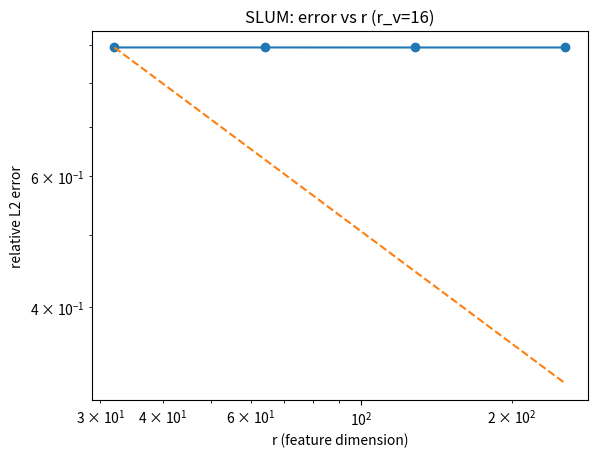
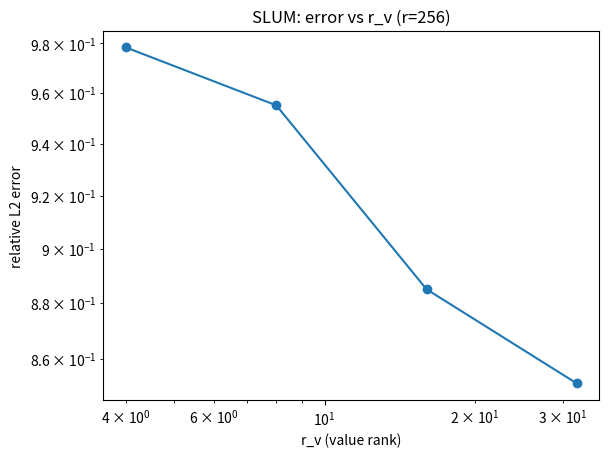
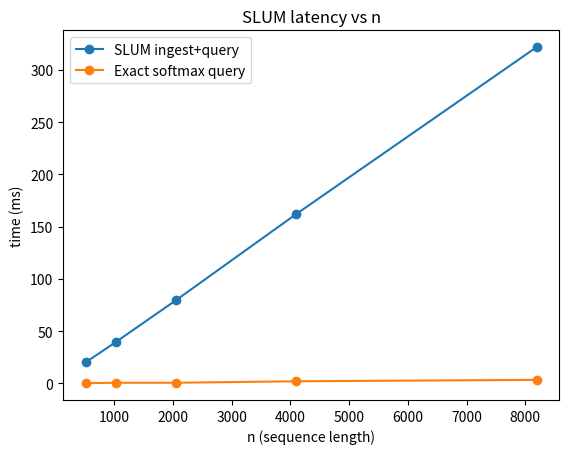

The script that saved these images, in order:
#!/usr/bin/env python3
# -*- coding: utf-8 -*-
import os, sys, time, math, argparse, csv
from dataclasses import dataclass
from typing import Tuple
import numpy as np
import numpy.linalg as LA
import matplotlib.pyplot as plt

class KahanVec:
    def __init__(self, dim: int, dtype=np.float64):
        self.sum = np.zeros(dim, dtype=dtype)
        self.c = np.zeros(dim, dtype=dtype)
    def add(self, x):
        y = x - self.c
        t = self.sum + y
        self.c = (t - self.sum) - y
        self.sum = t
    def scale(self, gamma: float):
        self.sum *= gamma; self.c *= gamma
    def value(self):
        return self.sum

class KahanMat:
    def __init__(self, shape: Tuple[int,int], dtype=np.float64):
        self.sum = np.zeros(shape, dtype=dtype)
        self.c = np.zeros(shape, dtype=dtype)
    def add(self, X):
        y = X - self.c
        t = self.sum + y
        self.c = (t - self.sum) - y
        self.sum = t
    def scale(self, gamma: float):
        self.sum *= gamma; self.c *= gamma
    def value(self):
        return self.sum

from dataclasses import dataclass

@dataclass
class PosExpFeature:
    d: int; r: int; tau: float; clip: float = 40.0; seed: int = 0
    def __post_init__(self):
        self.rng = np.random.RandomState(self.seed)
        self.W = self.rng.randn(self.d, self.r).astype(np.float64)
    def phi(self, x: np.ndarray):
        s = (self.W.T @ x) / math.sqrt(self.tau) - (x @ x) / (2.0*self.tau)
        np.clip(s, -self.clip, self.clip, out=s)
        return np.exp(s, dtype=np.float64) / math.sqrt(self.r)
    def phi_batch(self, X: np.ndarray):
        S = (X @ self.W) / math.sqrt(self.tau) - (np.sum(X*X, axis=1, keepdims=True) / (2.0*self.tau))
        np.clip(S, -self.clip, self.clip, out=S)
        return np.exp(S, dtype=np.float64) / math.sqrt(self.r)

@dataclass
class SLUMConfig:
    d: int; d_v: int; r: int; r_v: int
    tau: float = None; gamma: float = 1.0; lam: float = 1e-3; mu: float = 1e-3
    clip: float = 40.0; basis_update_B: int = 200; seed: int = 0

class SLUM:
    def __init__(self, cfg: SLUMConfig):
        self.cfg = cfg
        if cfg.tau is None: cfg.tau = math.sqrt(cfg.d)
        self.rng = np.random.RandomState(cfg.seed)
        self.feat = PosExpFeature(cfg.d, cfg.r, cfg.tau, cfg.clip, seed=cfg.seed)
        U0 = self.rng.randn(cfg.d_v, cfg.r_v)
        self.U, _ = LA.qr(U0)
        self._update_ridge_matrix()
        self.A = KahanMat((cfg.r, cfg.r_v), dtype=np.float64)
        self.s = KahanVec(cfg.r, dtype=np.float64)
        self._buf_V = []; self._steps = 0
    def _update_ridge_matrix(self):
        UtU = self.U.T @ self.U
        self.G = LA.inv(UtU + self.cfg.mu * np.eye(self.cfg.r_v))
    def _project_coeff(self, v):
        return self.G @ (self.U.T @ v)
    def update(self, k_t, v_t):
        phi_t = self.feat.phi(k_t)
        r_t = self._project_coeff(v_t)
        if self.cfg.gamma != 1.0:
            self.A.scale(self.cfg.gamma); self.s.scale(self.cfg.gamma)
        self.A.add(np.outer(phi_t, r_t))
        self.s.add(phi_t)
        self._buf_V.append(v_t.astype(np.float64))
        if len(self._buf_V) > self.cfg.basis_update_B: self._buf_V.pop(0)
        self._steps += 1
        if self.cfg.basis_update_B>0 and (self._steps % self.cfg.basis_update_B == 0):
            self._maybe_update_basis()
    def _maybe_update_basis(self):
        if len(self._buf_V) < self.cfg.r_v: return
        V = np.stack(self._buf_V, axis=1)
        try:
            U_new, _, _ = LA.svd(V, full_matrices=False)
            U_new = U_new[:, :self.cfg.r_v]
        except LA.LinAlgError:
            return
        M = self.U.T @ U_new
        Uq, _, Vq = LA.svd(M, full_matrices=False)
        Q = Uq @ Vq
        self.A.sum = self.A.sum @ Q; self.A.c = self.A.c @ Q
        self.U = self.U @ Q
        self._update_ridge_matrix()
    def query(self, q):
        phi_q = self.feat.phi(q)
        num_small = phi_q @ self.A.value()
        den = float(phi_q @ self.s.value()) + float(self.cfg.lam)
        y = self.U @ (num_small / den)
        return y
    def ingest_sequence(self, K, V):
        for t in range(K.shape[0]):
            self.update(K[t], V[t])

def softmax_attention_exact(q, K, V, tau):
    s = (K @ q) / tau
    s = s - np.max(s)
    w = np.exp(s)
    den = np.sum(w) + 1e-300
    y = (w[:,None]*V).sum(axis=0)/den
    return y

def generate_lowrank_sequence(n, d, d_v, r_v, rng, noise=0.0):
    K = rng.randn(n, d).astype(np.float64)
    K /= (np.linalg.norm(K, axis=1, keepdims=True) + 1e-12)
    U_true, _ = LA.qr(rng.randn(d_v, r_v))
    R = rng.randn(n, r_v).astype(np.float64)
    V = (U_true @ R.T).T
    if noise>0: V += noise * rng.randn(n, d_v)
    return K, V, U_true

def experiment_error_vs_r(outdir, n=1024, d=64, d_v=128, tau=None, r_list=(32,64,128,256), r_v=16, gamma=1.0, lam=1e-3, mu=1e-3, seed=0):
    os.makedirs(outdir, exist_ok=True)
    rng = np.random.RandomState(seed)
    if tau is None: tau = math.sqrt(d)
    K, V, _ = generate_lowrank_sequence(n, d, d_v, r_v, rng)
    q = rng.randn(d).astype(np.float64); q /= (np.linalg.norm(q)+1e-12)
    y_true = softmax_attention_exact(q, K, V, tau)
    rows = []
    for r in r_list:
        cfg = SLUMConfig(d=d, d_v=d_v, r=r, r_v=r_v, tau=tau, gamma=gamma, lam=lam, mu=mu, basis_update_B=200, seed=seed)
        model = SLUM(cfg)
        model.ingest_sequence(K, V)
        y_hat = model.query(q)
        err = LA.norm(y_hat - y_true) / (LA.norm(y_true)+1e-12)
        rows.append({"r": r, "r_v": r_v, "rel_l2_err": float(err)})
    import csv
    csv_path = os.path.join(outdir, "slum_error_vs_r.csv")
    with open(csv_path, "w", newline="") as f:
        writer = csv.DictWriter(f, fieldnames=["r","r_v","rel_l2_err"]); writer.writeheader()
        for row in rows: writer.writerow(row)
    xs = np.array([row["r"] for row in rows], dtype=np.float64)
    ys = np.array([row["rel_l2_err"] for row in rows], dtype=np.float64)
    plt.figure(); plt.loglog(xs, ys, marker="o")
    ref = ys[0]*np.sqrt(xs[0]/xs)
    plt.loglog(xs, ref, linestyle="--")
    plt.xlabel("r (feature dimension)"); plt.ylabel("relative L2 error"); plt.title(f"SLUM: error vs r (r_v={r_v})")
    png_path = os.path.join(outdir, "slum_error_vs_r.png"); plt.savefig(png_path, bbox_inches="tight"); plt.close()
    return csv_path, png_path

def experiment_error_vs_rv(outdir, n=1024, d=64, d_v=128, tau=None, r=256, r_v_list=(4,8,16,32), gamma=1.0, lam=1e-3, mu=1e-3, seed=0):
    os.makedirs(outdir, exist_ok=True)
    rng = np.random.RandomState(seed)
    if tau is None: tau = math.sqrt(d)
    K, V, _ = generate_lowrank_sequence(n, d, d_v, max(r_v_list), rng)
    q = rng.randn(d).astype(np.float64); q /= (np.linalg.norm(q)+1e-12)
    y_true = softmax_attention_exact(q, K, V, tau)
    rows = []
    for r_v in r_v_list:
        cfg = SLUMConfig(d=d, d_v=d_v, r=r, r_v=r_v, tau=tau, gamma=gamma, lam=lam, mu=mu, basis_update_B=200, seed=seed)
        model = SLUM(cfg)
        model.ingest_sequence(K, V)
        y_hat = model.query(q)
        err = LA.norm(y_hat - y_true) / (LA.norm(y_true)+1e-12)
        rows.append({"r": r, "r_v": r_v, "rel_l2_err": float(err)})
    csv_path = os.path.join(outdir, "slum_error_vs_rv.csv")
    with open(csv_path, "w", newline="") as f:
        writer = csv.DictWriter(f, fieldnames=["r","r_v","rel_l2_err"]); writer.writeheader()
        for row in rows: writer.writerow(row)
    xs = np.array([row["r_v"] for row in rows], dtype=np.float64)
    ys = np.array([row["rel_l2_err"] for row in rows], dtype=np.float64)
    plt.figure(); plt.loglog(xs, ys, marker="o")
    plt.xlabel("r_v (value rank)"); plt.ylabel("relative L2 error"); plt.title(f"SLUM: error vs r_v (r={r})")
    png_path = os.path.join(outdir, "slum_error_vs_rv.png"); plt.savefig(png_path, bbox_inches="tight"); plt.close()
    return csv_path, png_path

def experiment_latency_vs_n(outdir, d=64, d_v=128, tau=None, r=256, r_v=16, n_list=(512,1024,2048,4096,8192), gamma=1.0, lam=1e-3, mu=1e-3, seed=0):
    os.makedirs(outdir, exist_ok=True)
    rng = np.random.RandomState(seed)
    if tau is None: tau = math.sqrt(d)
    rows = []
    for n in n_list:
        K, V, _ = generate_lowrank_sequence(n, d, d_v, r_v, rng)
        cfg = SLUMConfig(d=d, d_v=d_v, r=r, r_v=r_v, tau=tau, gamma=gamma, lam=lam, mu=mu, basis_update_B=200, seed=seed)
        model = SLUM(cfg)
        t0 = time.time(); model.ingest_sequence(K, V)
        q = rng.randn(d).astype(np.float64); q /= (np.linalg.norm(q)+1e-12)
        _ = model.query(q); t1 = time.time()
        slum_ms = (t1 - t0)*1000.0
        t0 = time.time(); _ = softmax_attention_exact(q, K, V, tau); t1 = time.time()
        exact_ms = (t1 - t0)*1000.0
        rows.append({"n": n, "slum_ms": slum_ms, "exact_ms": exact_ms})
    csv_path = os.path.join(outdir, "slum_latency_vs_n.csv")
    with open(csv_path, "w", newline="") as f:
        writer = csv.DictWriter(f, fieldnames=["n","slum_ms","exact_ms"]); writer.writeheader()
        for row in rows: writer.writerow(row)
    xs = np.array([row["n"] for row in rows], dtype=np.float64)
    ys1 = np.array([row["slum_ms"] for row in rows], dtype=np.float64)
    ys2 = np.array([row["exact_ms"] for row in rows], dtype=np.float64)
    plt.figure(); plt.plot(xs, ys1, marker="o", label="SLUM ingest+query"); plt.plot(xs, ys2, marker="o", label="Exact softmax query")
    plt.xlabel("n (sequence length)"); plt.ylabel("time (ms)"); plt.title("SLUM latency vs n"); plt.legend()
    png_path = os.path.join(outdir, "slum_latency_vs_n.png"); plt.savefig(png_path, bbox_inches="tight"); plt.close()
    return csv_path, png_path

def experiment_check(outdir, d=32, d_v=64, tau=None, r=64, r_v=8, n=256, gamma=1.0, lam=1e-3, mu=1e-3, seed=1):
    os.makedirs(outdir, exist_ok=True)
    rng = np.random.RandomState(seed)
    if tau is None: tau = math.sqrt(d)
    K = rng.randn(n, d).astype(np.float64); K /= (np.linalg.norm(K, axis=1, keepdims=True)+1e-12)
    v_const = rng.randn(d_v).astype(np.float64)
    V = np.tile(v_const[None,:], (n,1))
    cfg = SLUMConfig(d=d, d_v=d_v, r=r, r_v=r_v, tau=tau, gamma=gamma, lam=lam, mu=mu, basis_update_B=50, seed=seed)
    model = SLUM(cfg); model.ingest_sequence(K, V)
    q = rng.randn(d).astype(np.float64); q /= (np.linalg.norm(q)+1e-12)
    y_hat = model.query(q)
    const_err = LA.norm(y_hat - v_const) / (LA.norm(v_const)+1e-12)
    for t in range(100):
        k = rng.randn(d); k /= (LA.norm(k)+1e-12); v = rng.randn(d_v); model.update(k, v)
    y2 = model.query(q)
    drift = LA.norm(y2 - y_hat) / (LA.norm(y_hat)+1e-12)
    csv_path = os.path.join(outdir, "slum_checks.csv")
    with open(csv_path, "w", newline="") as f:
        writer = csv.DictWriter(f, fieldnames=["const_err","basis_drift"]); writer.writeheader()
        writer.writerow({"const_err": float(const_err), "basis_drift": float(drift)})
    return csv_path

def main():
    parser = argparse.ArgumentParser()
    sub = parser.add_subparsers(dest="cmd")
    p_all = sub.add_parser("all"); p_all.add_argument("--outdir", type=str, default="./slum_runs")
    p1 = sub.add_parser("err_r"); p1.add_argument("--outdir", type=str, default="./slum_runs")
    p2 = sub.add_parser("err_rv"); p2.add_argument("--outdir", type=str, default="./slum_runs")
    p3 = sub.add_parser("lat"); p3.add_argument("--outdir", type=str, default="./slum_runs")
    p4 = sub.add_parser("check"); p4.add_argument("--outdir", type=str, default="./slum_runs")
    args = parser.parse_args()
    outdir = getattr(args, "outdir", "./slum_runs")
    os.makedirs(outdir, exist_ok=True)
    if args.cmd == "err_r":
        c,p = experiment_error_vs_r(outdir=outdir); print(c); print(p)
    elif args.cmd == "err_rv":
        c,p = experiment_error_vs_rv(outdir=outdir); print(c); print(p)
    elif args.cmd == "lat":
        c,p = experiment_latency_vs_n(outdir=outdir); print(c); print(p)
    elif args.cmd == "check":
        c = experiment_check(outdir=outdir); print(c)
    elif args.cmd in ["all", None]:
        c1,p1 = experiment_error_vs_r(outdir=outdir)
        c2,p2 = experiment_error_vs_rv(outdir=outdir)
        c3,p3 = experiment_latency_vs_n(outdir=outdir)
        c4 = experiment_check(outdir=outdir)
        print(c1); print(p1); print(c2); print(p2); print(c3); print(p3); print(c4)
    else:
        parser.print_help()

if __name__ == "__main__":
    main()
